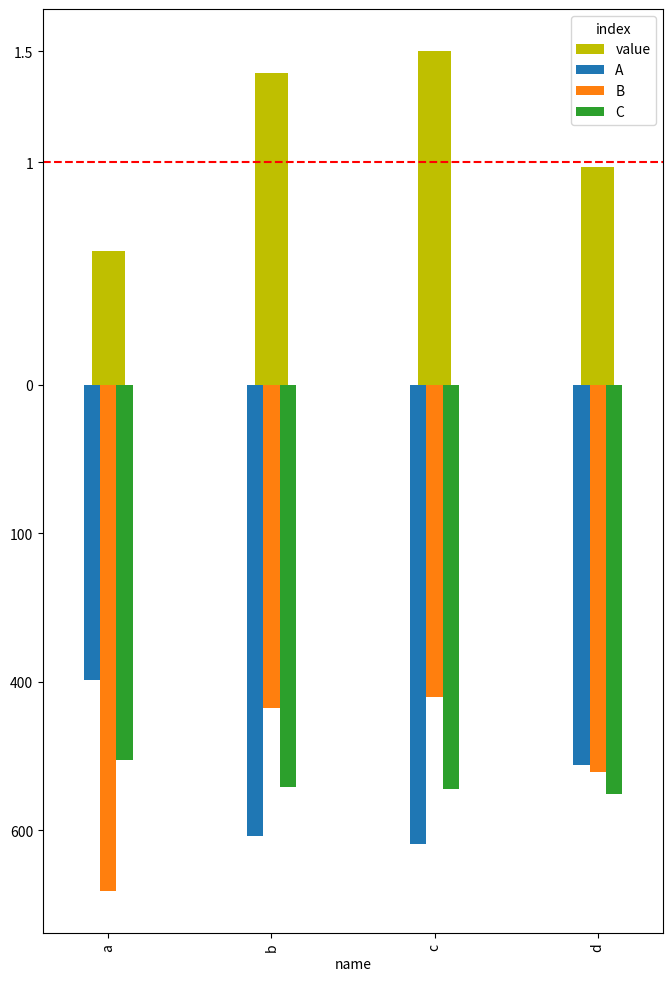

This figure's Python source:
import pandas as pd
import matplotlib.pyplot as plt

# Create the dataframe
df1 = pd.DataFrame({
  'a': [397, 682, 506, 0.6],
  'b': [608, 435, 542, 1.4],
  'c': [619, 421, 545, 1.5],
  'd': [512, 522, 551, 0.98]
}, index=["A", "B", "C", "D"])

# Reset the row names
df2 = df1.reset_index()

# Reshape the dataframe
df2 = df2.melt(id_vars='index', var_name='name', value_name='value')

# Apply the transformations
df2['value'] = df2.apply(lambda x: x['value'] * 300 if x['index'] == 'D' else x['value'] - (x['value'] * 2), axis=1)

# Plot the data
plt.figure(figsize=(8, 12))
ax = plt.gca()
df2[df2['index'] == 'D'].plot(kind='bar', x='name', y='value', color='y', ax=ax, position=0.5, width=0.2)  # Adjust the width to 0.3
df2[df2['index'] != 'D'].pivot(index='name', columns='index', values='value').plot(kind='bar', ax=ax, width=0.3)

# Set the y-axis scale
#plt.yscale('symlog', linthresh=0.01)

# Manually set y-axis ticks and labels
plt.yticks([100 * x for x in [6, 4.5, 3, 0, -2, -4, -6, -8]], [2, 1.5, 1, 0, 100, 400, 600, 800])

# Add horizontal and vertical lines
plt.axhline(y=300, color='r', linestyle='--')
#plt.axvline(x=1, color='r')


# Adjust the length of the "D" bar
for i, value in enumerate(df2['value']):
    if df2.loc[i, 'index'] == 'D':
        plt.bar(i, value, color='y', width=0.1, alpha=0.5)
plt.show()
